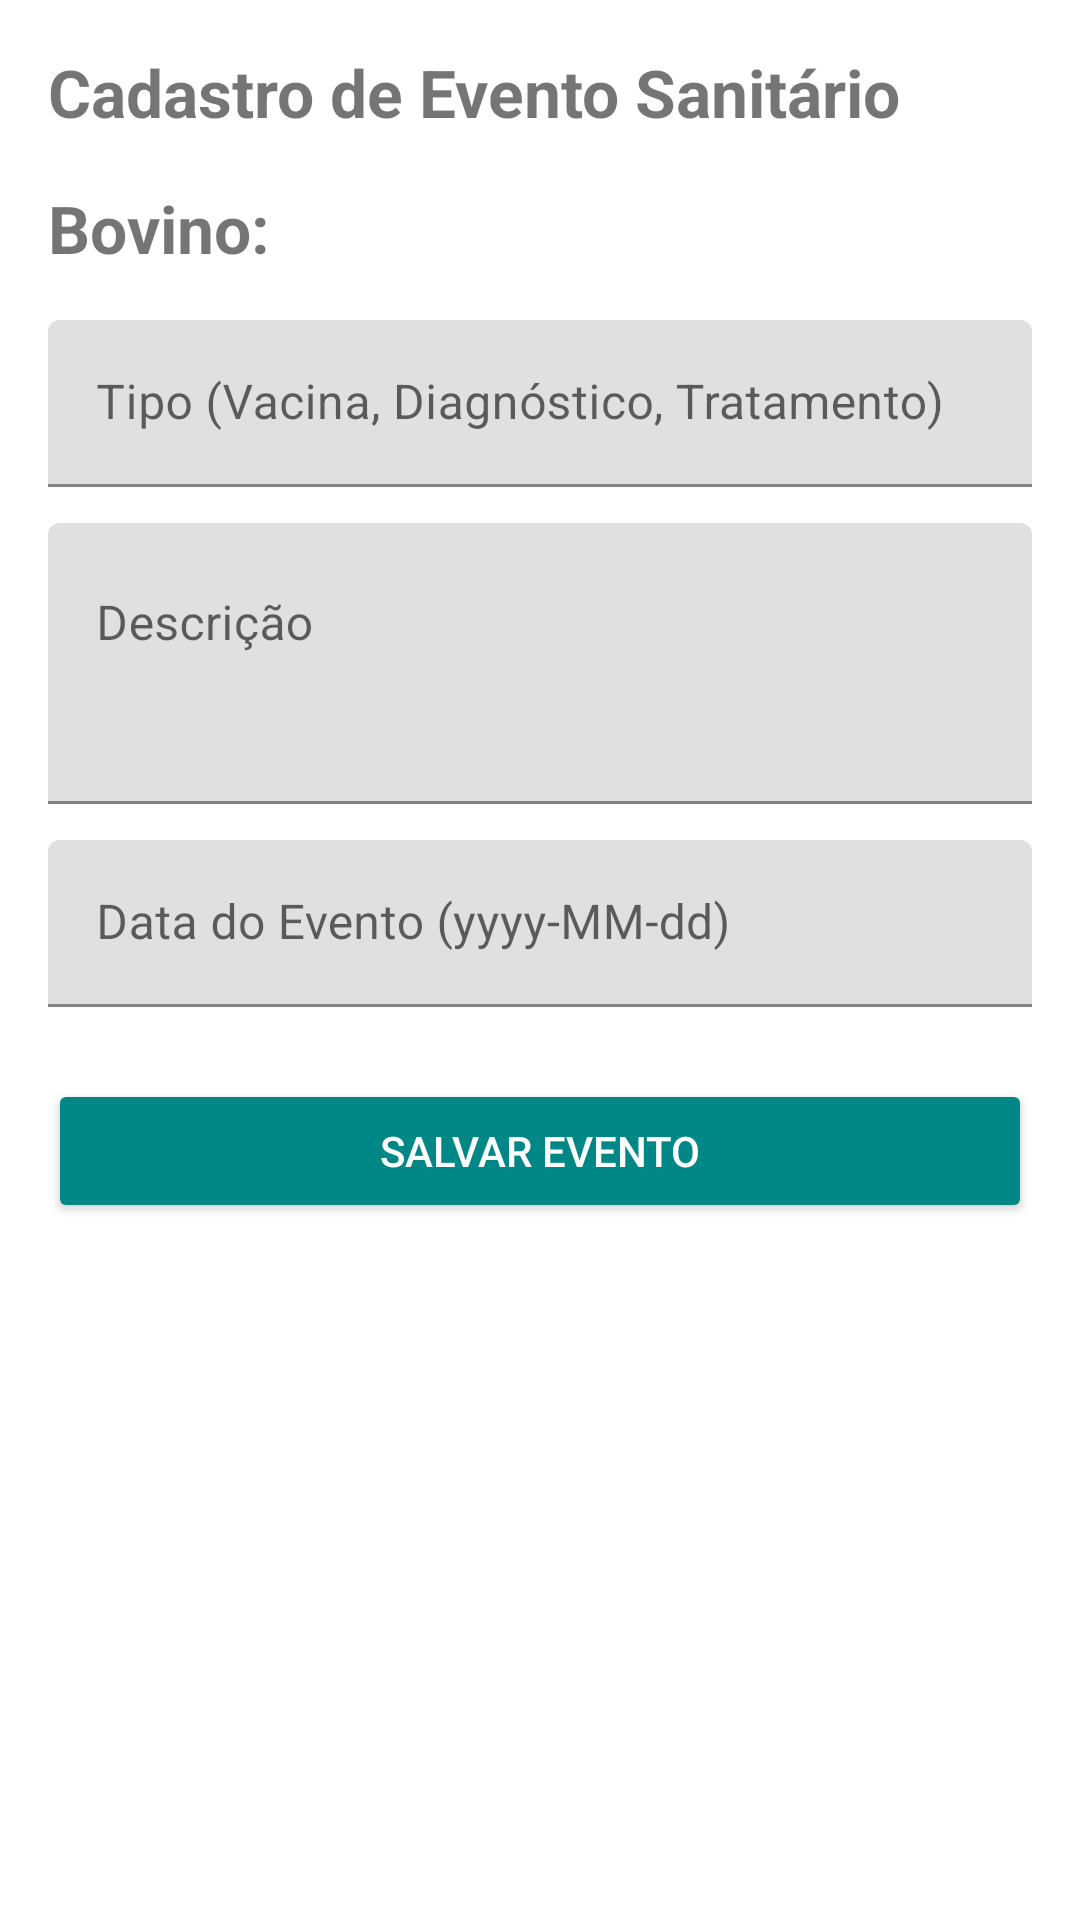

Reconstruct the res/layout file that produces this screen, plus the resources it refers to.
<!-- AndroidManifest.xml: application theme Theme.GestaoBovinosApp -->
<!-- res/layout/activity_evento_sanitario_form.xml -->
<?xml version="1.0" encoding="utf-8"?>
<androidx.constraintlayout.widget.ConstraintLayout
    xmlns:android="http://schemas.android.com/apk/res/android"
    xmlns:app="http://schemas.android.com/apk/res-auto"
    android:layout_width="match_parent"
    android:layout_height="match_parent"
    android:padding="16dp">

    <ScrollView
        android:layout_width="0dp"
        android:layout_height="0dp"
        app:layout_constraintTop_toTopOf="parent"
        app:layout_constraintBottom_toBottomOf="parent"
        app:layout_constraintStart_toStartOf="parent"
        app:layout_constraintEnd_toEndOf="parent">

        <LinearLayout
            android:orientation="vertical"
            android:layout_width="match_parent"
            android:layout_height="wrap_content">

            
            <TextView
                android:id="@+id/tvTitulo"
                android:layout_width="wrap_content"
                android:layout_height="wrap_content"
                android:text="Cadastro de Evento Sanitário"
                android:textSize="22sp"
                android:textStyle="bold"
                android:layout_marginBottom="16dp"/>

            <TextView
                android:id="@+id/tvBovino"
                android:layout_width="wrap_content"
                android:layout_height="wrap_content"
                android:text="Bovino: "
                android:textSize="22sp"
                android:textStyle="bold"
                android:layout_marginBottom="16dp"/>

            
            <com.google.android.material.textfield.TextInputLayout
                android:layout_width="match_parent"
                android:layout_height="wrap_content"
                android:hint="Tipo (Vacina, Diagnóstico, Tratamento)">

                <com.google.android.material.textfield.TextInputEditText
                    android:id="@+id/etTipo"
                    android:layout_width="match_parent"
                    android:layout_height="wrap_content"
                    android:inputType="textCapWords"/>
            </com.google.android.material.textfield.TextInputLayout>

            
            <com.google.android.material.textfield.TextInputLayout
                android:layout_width="match_parent"
                android:layout_height="wrap_content"
                android:hint="Descrição"
                android:layout_marginTop="12dp">

                <com.google.android.material.textfield.TextInputEditText
                    android:id="@+id/etDescricao"
                    android:layout_width="match_parent"
                    android:layout_height="wrap_content"
                    android:inputType="textMultiLine"
                    android:lines="3"
                    android:gravity="top"/>
            </com.google.android.material.textfield.TextInputLayout>

            
            <com.google.android.material.textfield.TextInputLayout
                android:layout_width="match_parent"
                android:layout_height="wrap_content"
                android:hint="Data do Evento (yyyy-MM-dd)"
                android:layout_marginTop="12dp">

                <com.google.android.material.textfield.TextInputEditText
                    android:id="@+id/etDataEvento"
                    android:layout_width="match_parent"
                    android:layout_height="wrap_content"
                    android:inputType="date"/>
            </com.google.android.material.textfield.TextInputLayout>

            
            <Button
                android:id="@+id/btnSalvarEvento"
                android:layout_width="match_parent"
                android:layout_height="wrap_content"
                android:text="Salvar Evento"
                android:layout_marginTop="24dp"
                android:backgroundTint="@color/teal_700"
                android:textColor="@android:color/white"/>
        </LinearLayout>
    </ScrollView>
</androidx.constraintlayout.widget.ConstraintLayout>
<!-- resources referenced by this layout -->
<resources>
  <color name="teal_700">#FF018786</color>
  <style name="Theme.GestaoBovinosApp" parent="Theme.MaterialComponents.DayNight.DarkActionBar">
          
          <item name="colorPrimary">@color/purple_500</item>
          <item name="colorPrimaryVariant">@color/purple_700</item>
          <item name="colorOnPrimary">@color/white</item>
          
          <item name="colorSecondary">@color/teal_200</item>
          <item name="colorSecondaryVariant">@color/teal_700</item>
          <item name="colorOnSecondary">@color/black</item>
          
          <item name="android:statusBarColor" tools:targetApi="l">?attr/colorPrimaryVariant</item>
          
      </style>
  <color name="purple_500">#FF6200EE</color>
  <color name="purple_700">#FF3700B3</color>
  <color name="white">#FFFFFFFF</color>
  <color name="teal_200">#FF03DAC5</color>
  <color name="black">#FF000000</color>
</resources>
